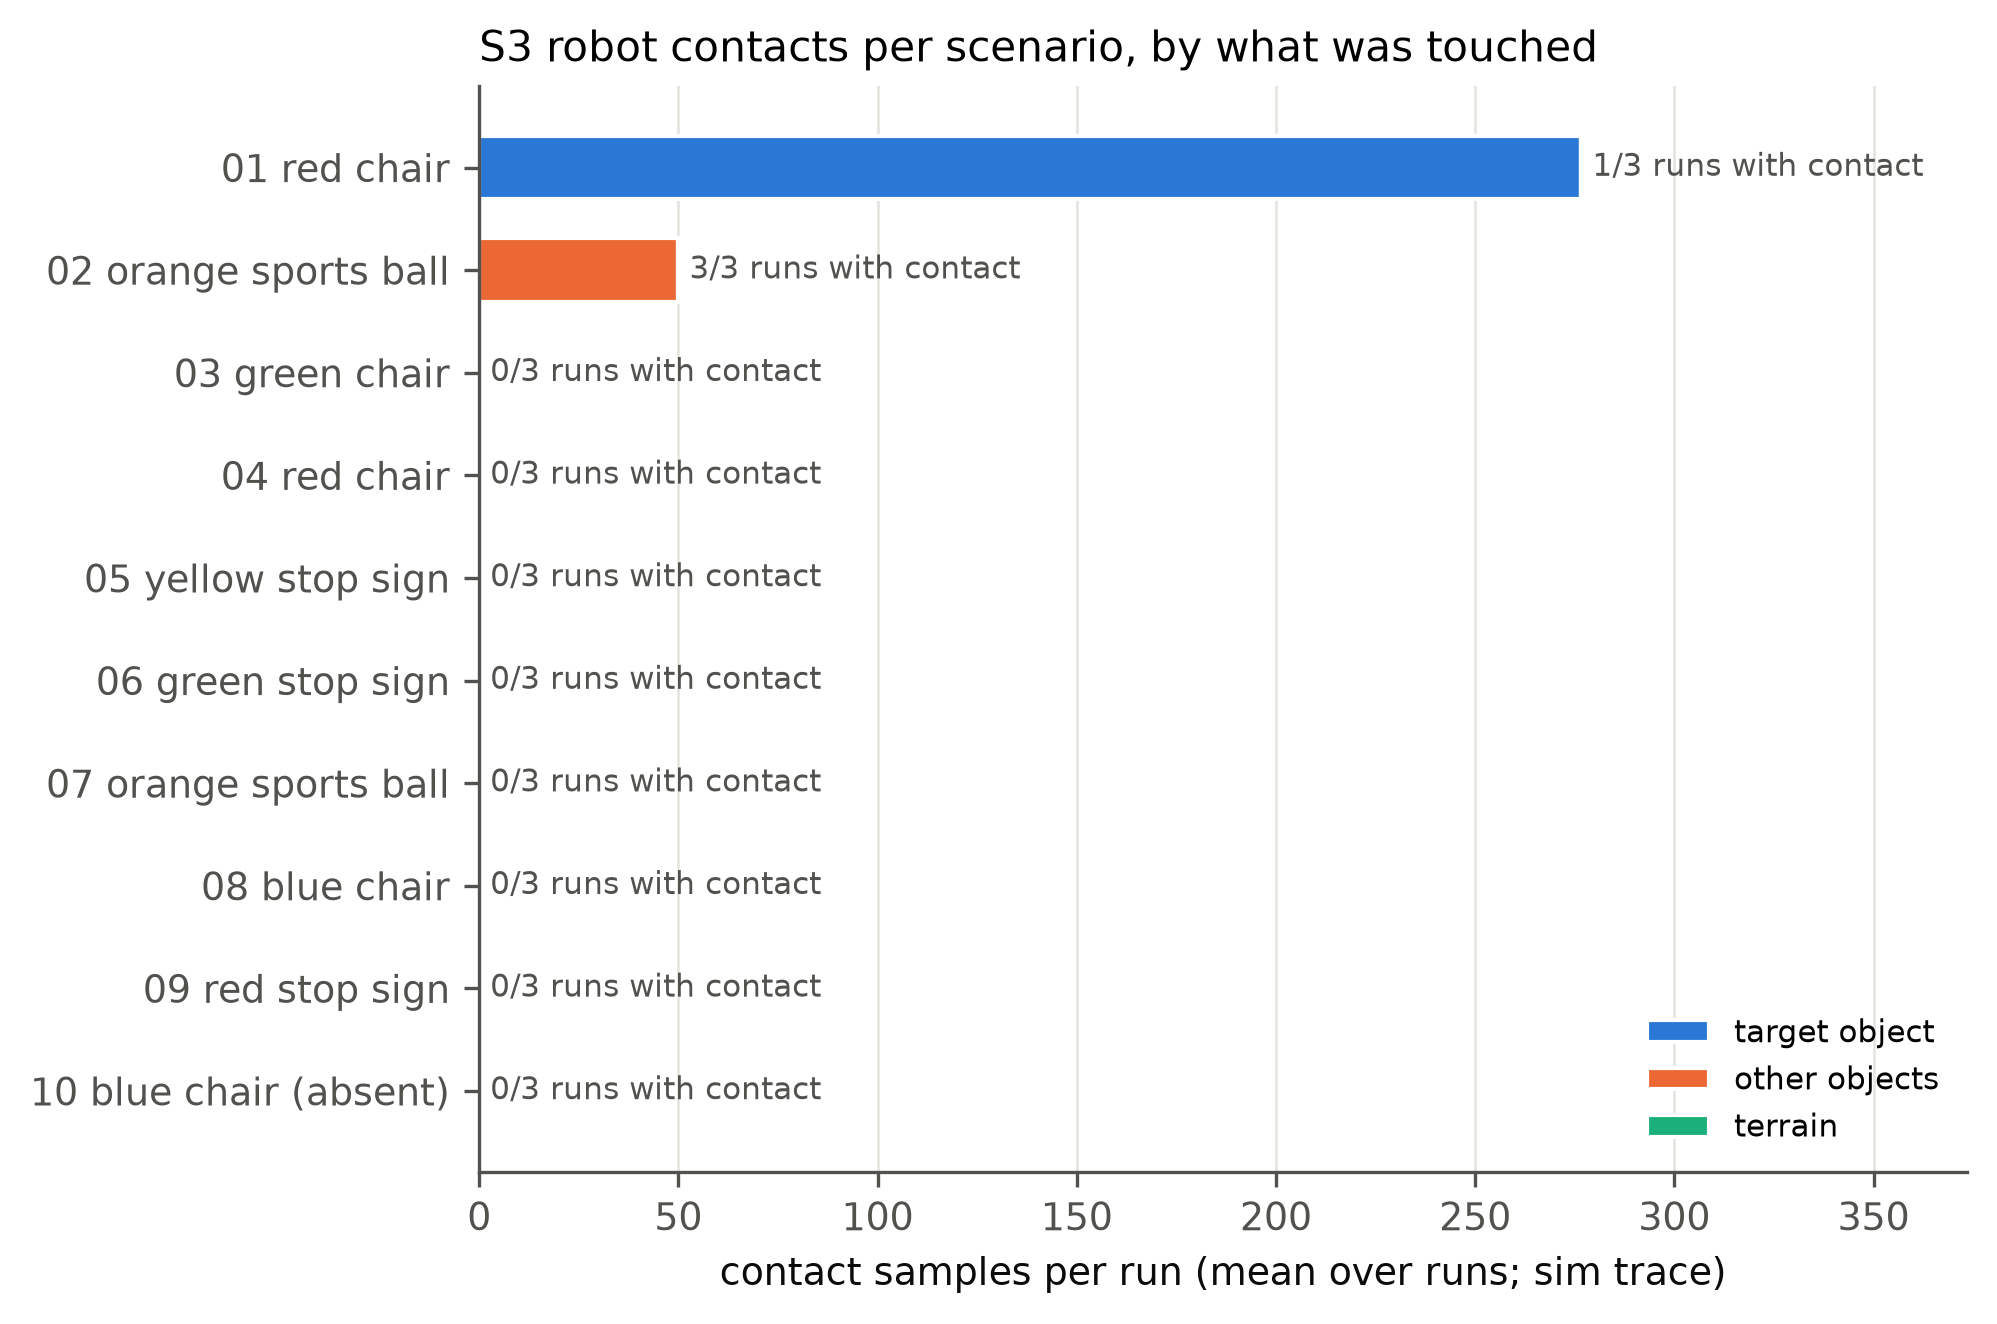

Source data for this figure (header and first rows):
scenario, run, target_samples, other_object_samples, terrain_samples, objects_hit
01, 20261004-1716_rc_s3_r1, 830, 0, 0, red_chair
02, 20261004-1716_rc_s3_r1, 0, 73, 0, red_stop sign
03, 20261004-1716_rc_s3_r1, 0, 0, 0, 
04, 20261004-1716_rc_s3_r1, 0, 0, 0, 
05, 20261004-1716_rc_s3_r1, 0, 0, 0, 
06, 20261004-1716_rc_s3_r1, 0, 0, 0, 
07, 20261004-1716_rc_s3_r1, 0, 0, 0, 
08, 20261004-1716_rc_s3_r1, 0, 0, 0, 
09, 20261004-1716_rc_s3_r1, 0, 0, 0, 
10, 20261004-1716_rc_s3_r1, 0, 0, 0, 
01, 20261004-1739_rc_s3_r2, 0, 0, 0, 
02, 20261004-1739_rc_s3_r2, 0, 68, 0, red_stop sign
03, 20261004-1739_rc_s3_r2, 0, 0, 0, 
04, 20261004-1739_rc_s3_r2, 0, 0, 0, 
05, 20261004-1739_rc_s3_r2, 0, 0, 0, 
06, 20261004-1739_rc_s3_r2, 0, 0, 0, 
07, 20261004-1739_rc_s3_r2, 0, 0, 0, 
08, 20261004-1739_rc_s3_r2, 0, 0, 0, 
09, 20261004-1739_rc_s3_r2, 0, 0, 0, 
10, 20261004-1739_rc_s3_r2, 0, 0, 0, 
01, 20261004-1754_rc_s3_r3, 0, 0, 0, 
02, 20261004-1754_rc_s3_r3, 0, 9, 0, red_stop sign
03, 20261004-1754_rc_s3_r3, 0, 0, 0, 
04, 20261004-1754_rc_s3_r3, 0, 0, 0, 
05, 20261004-1754_rc_s3_r3, 0, 0, 0, 
06, 20261004-1754_rc_s3_r3, 0, 0, 0, 
07, 20261004-1754_rc_s3_r3, 0, 0, 0, 
08, 20261004-1754_rc_s3_r3, 0, 0, 0, 
09, 20261004-1754_rc_s3_r3, 0, 0, 0, 
10, 20261004-1754_rc_s3_r3, 0, 0, 0, 
